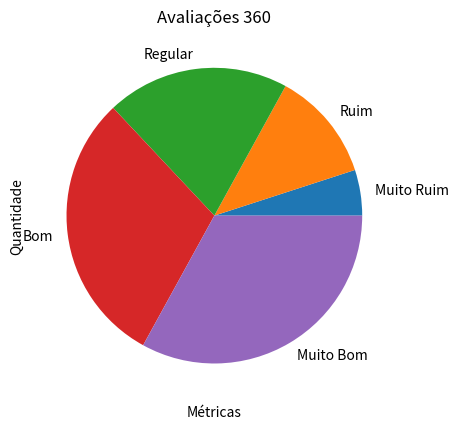

This figure's Python source:
import matplotlib.pyplot as plt
 
# Dados das avaliações
muito_ruim = 5
ruim = 12
regular = 20
bom = 30
muito_bom = 33
 
# Criando o gráfico de linhas
labels = ['Muito Ruim', 'Ruim', 'Regular', 'Bom', 'Muito Bom']
values = [muito_ruim, ruim, regular, bom, muito_bom]
 
plt.plot(labels, values)
plt.title('Avaliações 360')
plt.xlabel('Métricas')
plt.ylabel('Quantidade')

# Dados das avaliações
muito_ruim = 5
ruim = 12
regular = 20
bom = 30
muito_bom = 33
 
# Criando o gráfico de pizza
labels = ['Muito Ruim', 'Ruim', 'Regular', 'Bom', 'Muito Bom']
values = [muito_ruim, ruim, regular, bom, muito_bom]
 
plt.pie(values, labels=labels)
plt.title('Avaliações 360')
plt.show()
